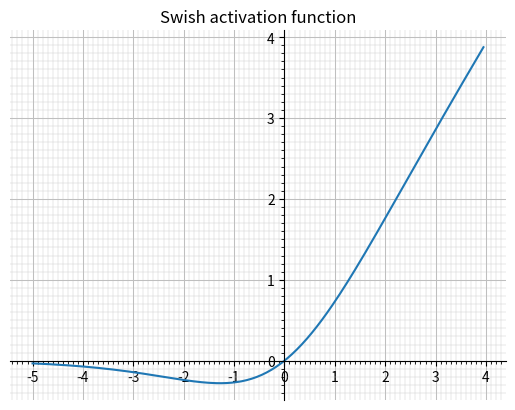

Write the Python code that produced this figure.
#!/usr/bin/env python
# coding=utf-8
import matplotlib.pyplot as plt
import numpy as np
import math

def sigmoid(x):
    a = []
    for item in x:
        a.append(1 /(1 + math.exp(-item)))
    return a 



x = np.arange(-5., 4., 0.05)

sig = sigmoid(x)
swi = sig * x 
plt.plot(x, swi)

############################################################# plt.gca()是ax 继承前面画出来的头像
ax = plt.gca() # 以下代码为把(0,0)放到坐标轴上
ax.spines['right'].set_color('none') # 去除上\右边的坐标线
ax.spines['top'].set_color('none')
ax.xaxis.set_ticks_position('bottom')
ax.spines['bottom'].set_position(('data', 0)) # 下轴移到0
ax.yaxis.set_ticks_position('left')
ax.spines['left'].set_position(('data', 0)) # 左轴移到0
ax.set_title('Swish activation function') # 名称
ax.xaxis.set_major_locator(plt.MultipleLocator(1.0))#设置x主坐标间隔 1
ax.xaxis.set_minor_locator(plt.MultipleLocator(0.1))#设置x从坐标间隔 0.1
ax.yaxis.set_major_locator(plt.MultipleLocator(1.0))#设置y主坐标间隔 1
ax.yaxis.set_minor_locator(plt.MultipleLocator(0.1))#设置y从坐标间隔 0.1
ax.grid(which='major', axis='x', linewidth=0.75, linestyle='-', color='0.75')#由每个x主坐标出发对x主坐标画垂直于x轴的线段
ax.grid(which='minor', axis='x', linewidth=0.25, linestyle='-', color='0.75')#由每个x主坐标出发对x主坐标画垂直于x轴的线段
ax.grid(which='major', axis='y', linewidth=0.75, linestyle='-', color='0.75')
ax.grid(which='minor', axis='y', linewidth=0.25, linestyle='-', color='0.75')
plt.show()
